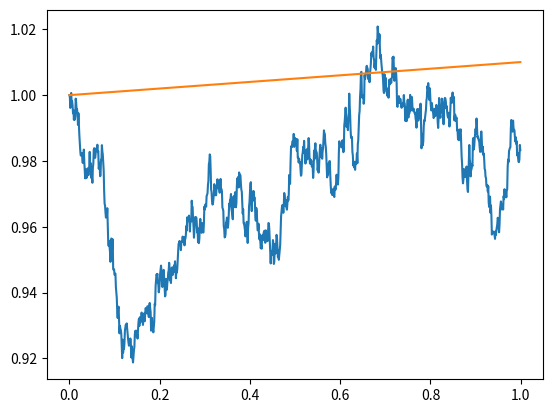

Here is the Python script that generated this plot:
# Kelly criterion solver

import matplotlib.pyplot as plt
import numpy as np

# Single asset

T = 1.0
dt = 0.001
t = np.arange(0.0, T, dt)

S0 = 1.0
mu = 0.01
r = 0.0085
sigma = 0.05
sigma2 = sigma**2
f = (mu - r) / sigma2

print(f)
print()

# Brownian motion
W = np.zeros(t.size)
N = np.random.normal(0.0, sigma, t.size-1)
for i in np.arange(t.size-1):
    W[i+1] = W[i] + N[i]

S = S0 * np.exp((mu - 0.5*sigma2)*t + sigma*W)
drift = S0 * np.exp(mu*t)

plt.figure()
plt.plot(t,S)
plt.plot(t,drift)
plt.show()
